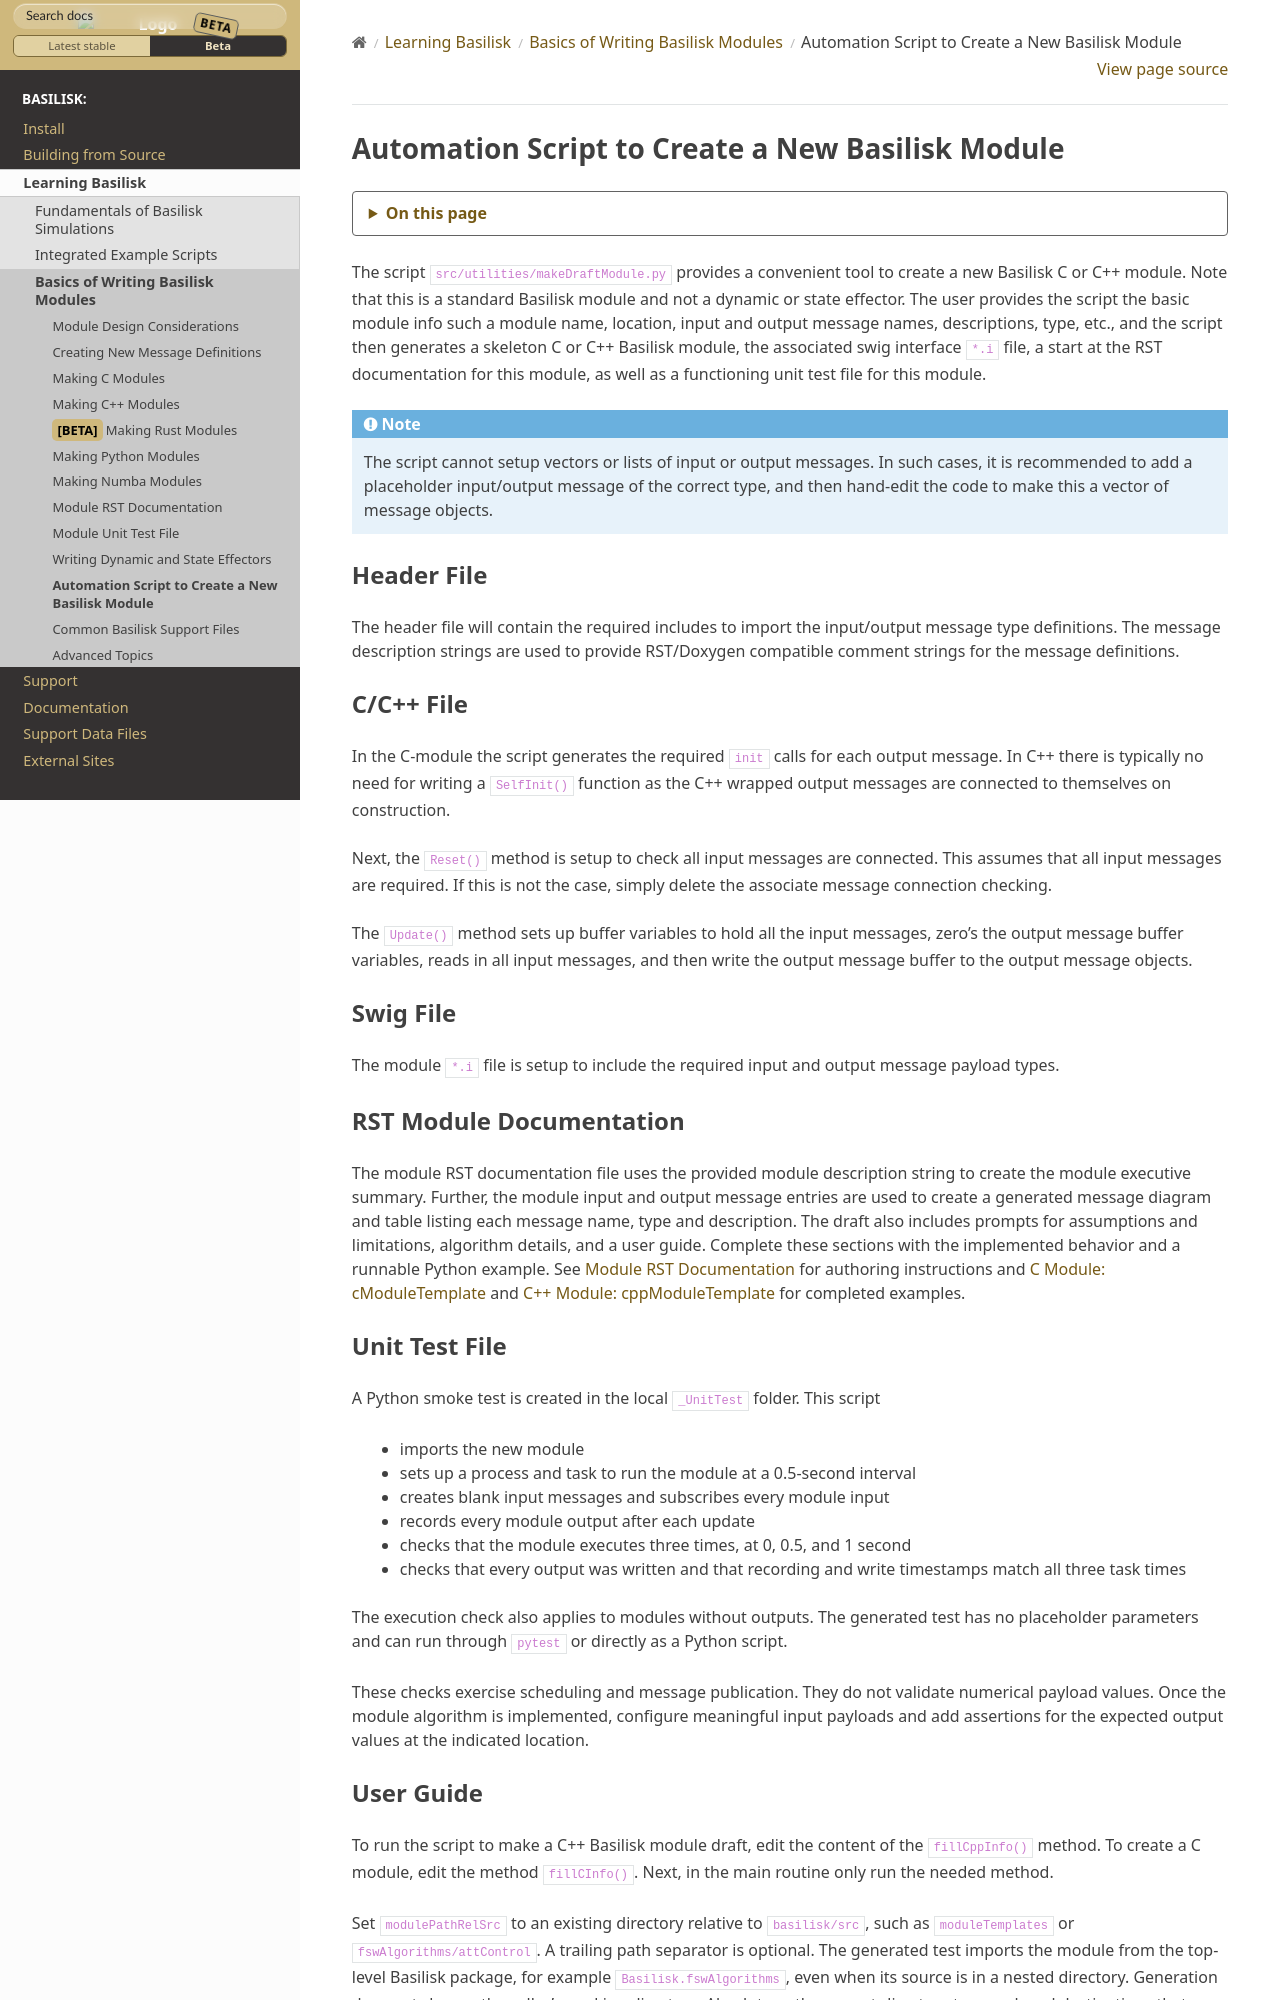

repository: AVSLab/basilisk · page: develop/Learn/makingModules/makingDraftModule.html · generator: sphinx

.. _makingDraftModule:

Automation Script to Create a New Basilisk Module
=================================================

The script ``src/utilities/makeDraftModule.py`` provides a convenient tool to create a new Basilisk C or C++ module.
Note that this is a standard Basilisk module and not a dynamic or state effector.  The user provides the script
the basic module info such a module name, location, input and output message names, descriptions, type, etc., and
the script then generates a skeleton C or C++ Basilisk module, the associated swig interface ``*.i`` file, a start
at the RST documentation for this module, as well as a functioning unit test file for this module.

.. note::
    The script cannot setup vectors or lists of input or output messages.  In such cases, it is recommended to
    add a placeholder input/output message of the correct type, and then hand-edit the code to make this a
    vector of message objects.


Header File
-----------
The header file will contain the required includes to import the input/output message type definitions.
The message description strings are used to provide RST/Doxygen compatible comment strings for the
message definitions.

C/C++ File
----------
In the C-module the script generates the required ``init`` calls for each output message.  In C++
there is typically no need for writing a ``SelfInit()`` function as the C++ wrapped output messages
are connected to themselves on construction.

Next, the ``Reset()`` method is setup to check all input messages are connected.  This assumes that all
input messages are required. If this is not the case, simply delete the associate message connection
checking.

The ``Update()`` method sets up buffer variables to hold all the input messages, zero's the output message
buffer variables, reads in all input messages, and then write the output message buffer to the
output message objects.

Swig File
---------
The module ``*.i`` file is setup to include the required input and output message payload types.

RST Module Documentation
------------------------
The module RST documentation file uses the provided module description string to create the module
executive summary.  Further, the module input and output message entries are used to create a generated message
diagram and table listing each message name, type and description.
The draft also includes prompts for assumptions and limitations, algorithm details, and a
user guide. Complete these sections with the implemented behavior and a runnable Python
example. See :ref:`makingModules-3` for authoring instructions and :ref:`cModuleTemplate`
and :ref:`cppModuleTemplate` for completed examples.

Unit Test File
--------------
A Python smoke test is created in the local ``_UnitTest`` folder. This script

- imports the new module
- sets up a process and task to run the module at a 0.5-second interval
- creates blank input messages and subscribes every module input
- records every module output after each update
- checks that the module executes three times, at 0, 0.5, and 1 second
- checks that every output was written and that recording and write timestamps
  match all three task times

The execution check also applies to modules without outputs. The generated test has no
placeholder parameters and can run through ``pytest`` or directly as a Python script.

These checks exercise scheduling and message publication. They do not validate numerical
payload values. Once the module algorithm is implemented, configure meaningful input
payloads and add assertions for the expected output values at the indicated location.
